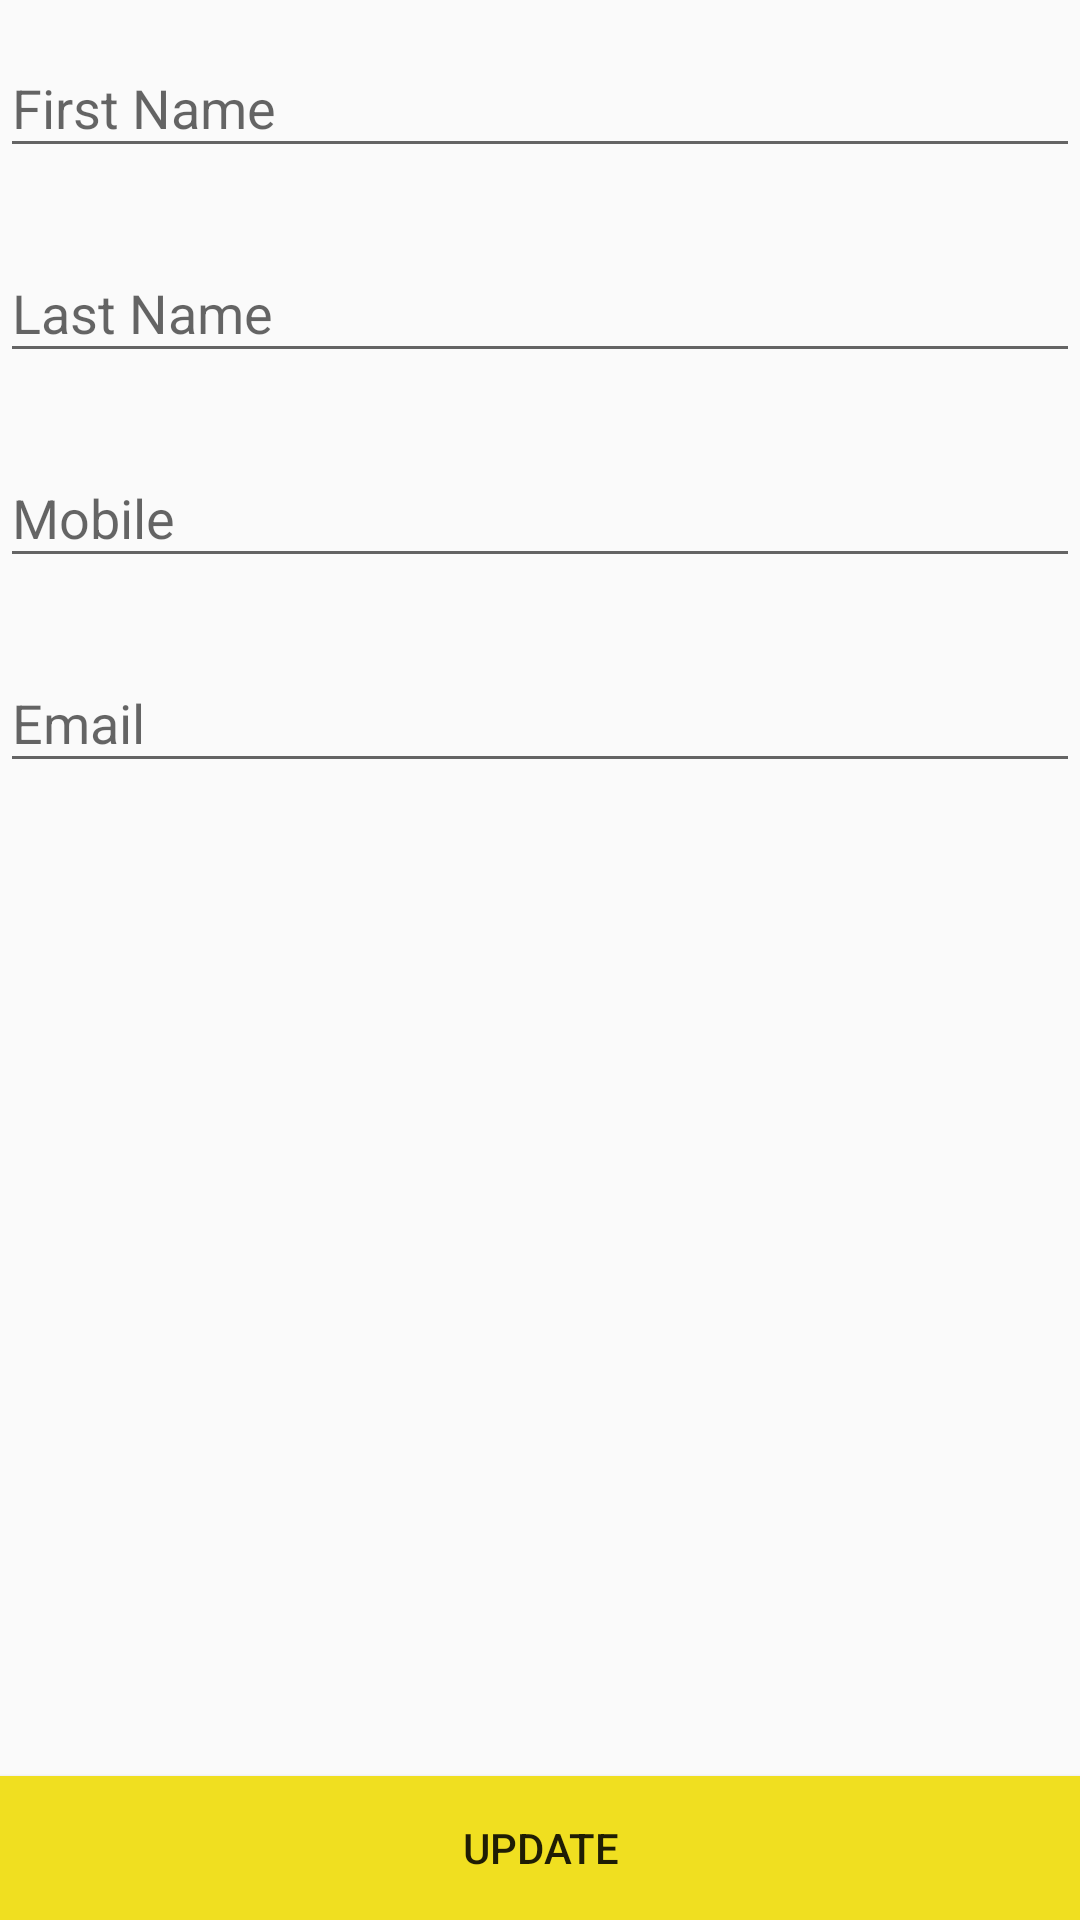

Reconstruct the res/layout file that produces this screen, plus the resources it refers to.
<!-- AndroidManifest.xml: application theme Theme.AppCompat.Light -->
<!-- res/layout/activity_profile_update.xml -->
<?xml version="1.0" encoding="utf-8"?>
<RelativeLayout xmlns:android="http://schemas.android.com/apk/res/android"
    xmlns:app="http://schemas.android.com/apk/res-auto"
    xmlns:tools="http://schemas.android.com/tools"
    android:layout_width="match_parent"
    android:layout_height="match_parent"
    android:layout_margin="10dp"
    tools:context=".astrology.activity.ProfileUpdate">

    <com.google.android.material.textfield.TextInputLayout
        android:id="@+id/input1"
        style="@style/HintText"
        android:layout_width="match_parent"
        android:layout_height="wrap_content"
        app:hintTextAppearance="@style/HintText">

        <com.google.android.material.textfield.TextInputEditText
            android:id="@+id/fName"
            android:layout_width="match_parent"
            android:layout_height="wrap_content"
            android:hint="@string/text_reg_fname"
            android:textColorHint="@color/black" />
    </com.google.android.material.textfield.TextInputLayout>


    <com.google.android.material.textfield.TextInputLayout
        android:id="@+id/input2"
        style="@style/HintText"
        android:layout_width="match_parent"
        android:layout_height="wrap_content"
        android:layout_below="@+id/input1"
        android:layout_marginTop="16sp">

        <com.google.android.material.textfield.TextInputEditText
            android:id="@+id/lName"
            android:layout_width="match_parent"
            android:layout_height="wrap_content"
            android:hint="@string/text_reg_lname"
            android:textColorHint="@color/black" />

    </com.google.android.material.textfield.TextInputLayout>

    <com.google.android.material.textfield.TextInputLayout
        android:id="@+id/input3"
        style="@style/HintText"
        android:layout_width="match_parent"
        android:layout_height="wrap_content"
        android:layout_below="@+id/input2"
        android:layout_marginTop="16sp">

        <com.google.android.material.textfield.TextInputEditText
            android:id="@+id/mobile"
            android:layout_width="match_parent"
            android:layout_height="wrap_content"
            android:hint="@string/text_reg_mobile"
            android:textColorHint="@color/black" />

    </com.google.android.material.textfield.TextInputLayout>

    <com.google.android.material.textfield.TextInputLayout
        android:id="@+id/input4"
        style="@style/HintText"
        android:layout_width="match_parent"
        android:layout_height="wrap_content"
        android:layout_below="@+id/input3"
        android:layout_marginTop="16sp">

        <com.google.android.material.textfield.TextInputEditText
            android:id="@+id/email"
            android:layout_width="match_parent"
            android:layout_height="wrap_content"
            android:hint="@string/text_reg_Email"
            android:textColorHint="@color/black" />
    </com.google.android.material.textfield.TextInputLayout>

    <Button
        android:id="@+id/updateDetails"
        android:layout_width="match_parent"
        android:layout_height="wrap_content"
        android:layout_alignParentBottom="true"
        android:background="@color/yellow"
        android:text="Update" />
</RelativeLayout>
<!-- resources referenced by this layout -->
<resources>
  <color name="black">#FF000000</color>
  <color name="yellow">#f0df20</color>
  <string name="text_reg_Email">Email</string>
  <string name="text_reg_fname">First Name</string>
  <string name="text_reg_lname">Last Name</string>
  <string name="text_reg_mobile">Mobile</string>
  <style name="HintText" parent="TextAppearance.Design.Hint">
          <item name="android:textSize">16sp</item>
          <item name="android:textColor">@color/yellow</item>
      </style>
</resources>
